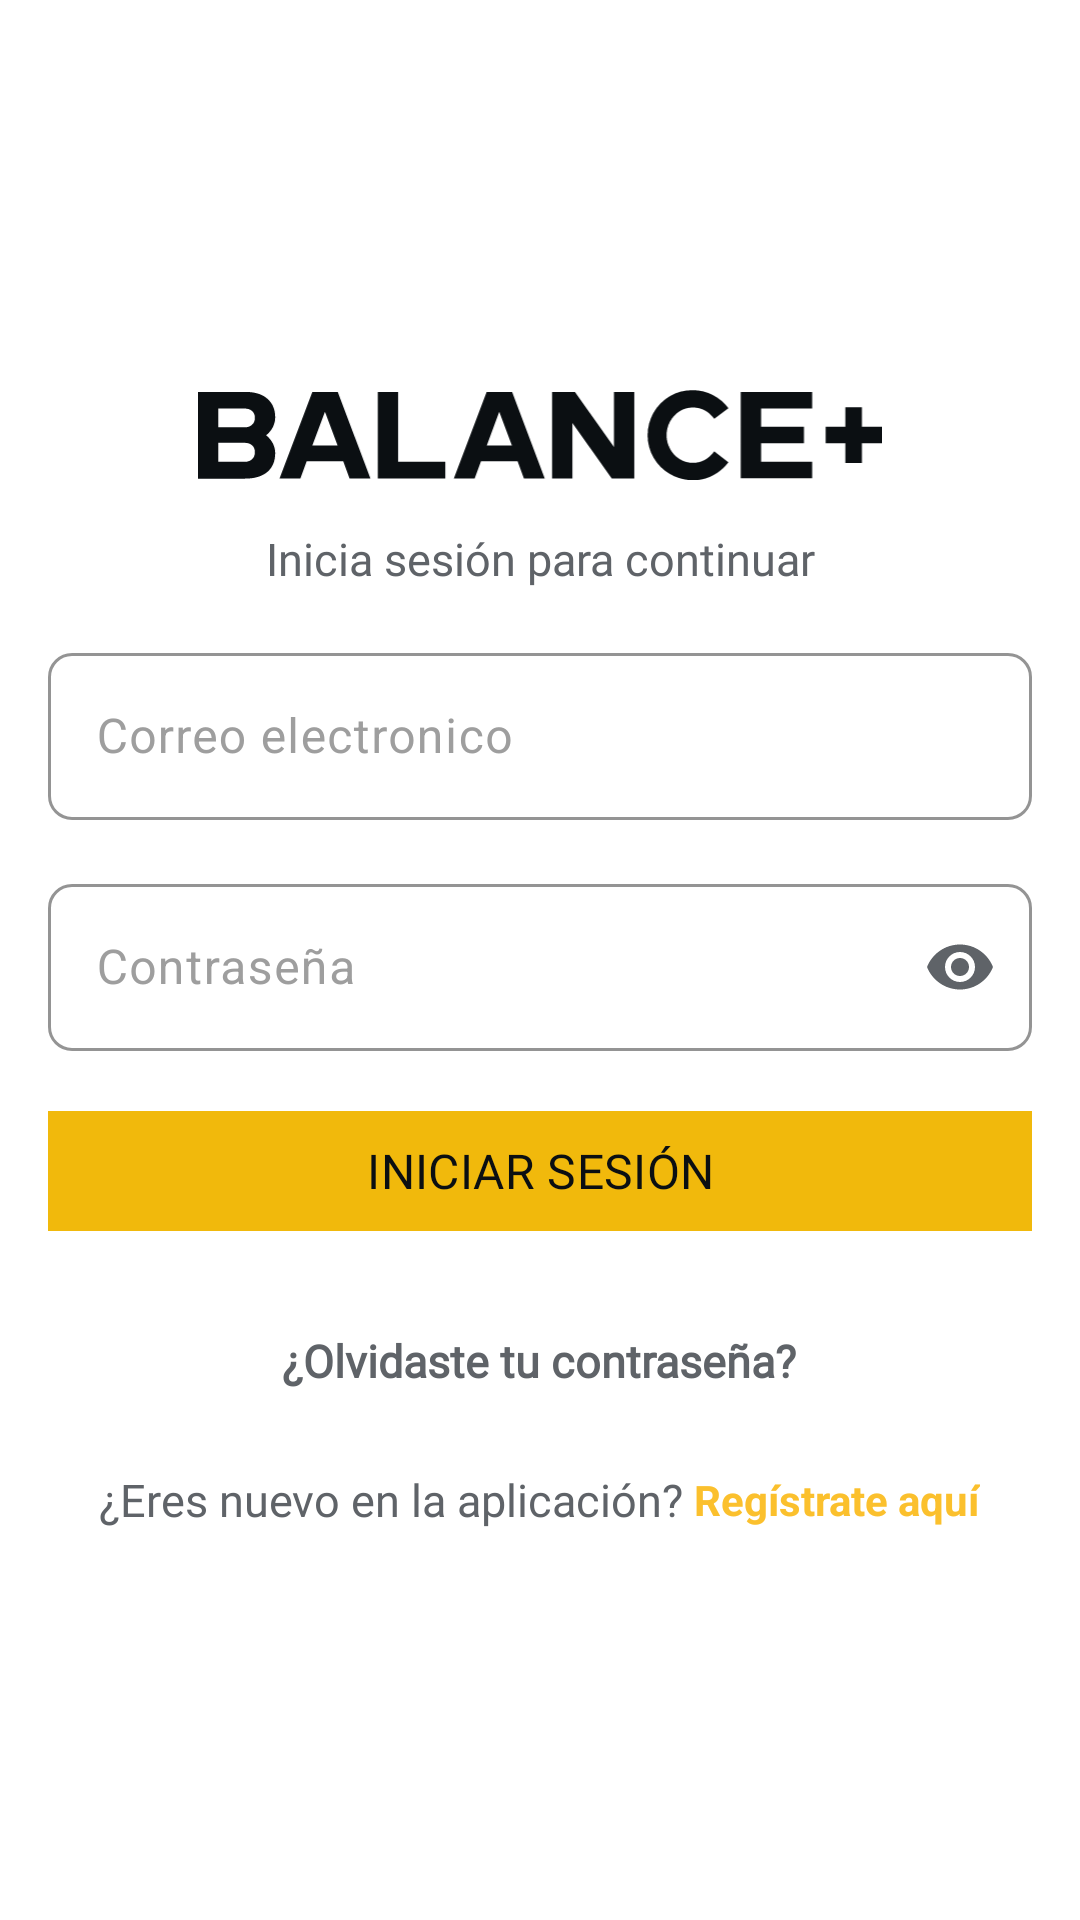

Android layout source for this screen:
<!-- AndroidManifest.xml: application theme Theme.Balance -->
<!-- res/layout/activity_login.xml -->
<?xml version="1.0" encoding="utf-8"?>
<androidx.constraintlayout.widget.ConstraintLayout
    xmlns:android="http://schemas.android.com/apk/res/android"
    xmlns:app="http://schemas.android.com/apk/res-auto"
    xmlns:tools="http://schemas.android.com/tools"
    android:id="@+id/main"
    android:layout_width="match_parent"
    android:layout_height="match_parent"
    android:background="@color/background_primary"
    tools:context=".LoginActivity">

    <ScrollView
        android:layout_width="0dp"
        android:layout_height="0dp"
        android:padding="16dp"
        android:fillViewport="true"
        app:layout_constraintStart_toStartOf="parent"
        app:layout_constraintEnd_toEndOf="parent"
        app:layout_constraintTop_toTopOf="parent"
        app:layout_constraintBottom_toBottomOf="parent">

        <LinearLayout
            android:layout_width="match_parent"
            android:layout_height="wrap_content"
            android:orientation="vertical"
            android:gravity="center">

            <androidx.constraintlayout.widget.ConstraintLayout
                android:layout_width="match_parent"
                android:layout_height="wrap_content">

                <ImageView
                    android:id="@+id/ivLogoInicio"
                    android:layout_width="230dp"
                    android:layout_height="wrap_content"
                    android:adjustViewBounds="true"
                    android:src="@drawable/ic_logo"
                    android:scaleType="centerInside"
                    app:layout_constraintTop_toTopOf="parent"
                    app:layout_constraintBottom_toBottomOf="parent"
                    app:layout_constraintStart_toStartOf="parent"
                    app:layout_constraintEnd_toEndOf="parent" />

            </androidx.constraintlayout.widget.ConstraintLayout>

            <TextView
                android:id="@+id/tvTitulo"
                android:layout_width="match_parent"
                android:layout_height="wrap_content"
                android:text="Inicia sesión para continuar"
                android:layout_marginTop="16dp"
                android:gravity="center"
                android:textColor="@color/text_secondary"
                style="@style/textBalance"/>
            
            
            <TextView
                android:id="@+id/tvLockoutMessage"
                android:layout_width="match_parent"
                android:layout_height="wrap_content"
                android:layout_marginTop="8dp"
                android:padding="12dp"
                android:background="@color/error_red"
                android:textColor="@android:color/white"
                android:textAlignment="center"
                android:visibility="gone"
                tools:text="Demasiados intentos. Espera 5:00"
                tools:visibility="visible"/>

            <com.google.android.material.textfield.TextInputLayout
                android:id="@+id/tilCorreo"
                android:layout_width="match_parent"
                android:layout_height="wrap_content"
                android:hint="Correo electronico"
                android:layout_marginTop="16dp"
                app:boxBackgroundMode="outline"
                app:boxBackgroundColor="@color/input_background"
                app:boxStrokeColor="@color/gold"
                app:hintTextColor="@color/text_hint"
                android:textColorHint="@color/text_hint"
                app:boxCornerRadiusBottomEnd="8dp"
                app:boxCornerRadiusTopEnd="8dp"
                app:boxCornerRadiusBottomStart="8dp"
                app:boxCornerRadiusTopStart="8dp">

                <com.google.android.material.textfield.TextInputEditText
                    android:id="@+id/tietCorreo"
                    android:layout_width="match_parent"
                    android:layout_height="wrap_content"
                    android:singleLine="true"
                    android:textColor="@color/text_primary"
                    android:inputType="textEmailAddress"/>

            </com.google.android.material.textfield.TextInputLayout>

            <com.google.android.material.textfield.TextInputLayout
                android:id="@+id/tilClave"
                android:layout_width="match_parent"
                android:layout_height="wrap_content"
                android:hint="Contraseña"
                android:layout_marginTop="16dp"
                app:boxBackgroundMode="outline"
                app:boxBackgroundColor="@color/input_background"
                app:boxStrokeColor="@color/gold"
                app:hintTextColor="@color/text_hint"
                android:textColorHint="@color/text_hint"
                app:boxCornerRadiusBottomEnd="8dp"
                app:boxCornerRadiusTopEnd="8dp"
                app:boxCornerRadiusBottomStart="8dp"
                app:boxCornerRadiusTopStart="8dp"
                app:passwordToggleEnabled="true"
                app:passwordToggleTint="@color/text_secondary">

                <com.google.android.material.textfield.TextInputEditText
                    android:id="@+id/tietClave"
                    android:layout_width="match_parent"
                    android:layout_height="wrap_content"
                    android:singleLine="true"
                    android:textColor="@color/text_primary"
                    android:inputType="textPassword"/>

            </com.google.android.material.textfield.TextInputLayout>

            <com.google.android.material.button.MaterialButton
                android:id="@+id/btnLogin"
                android:layout_width="match_parent"
                android:layout_height="wrap_content"
                android:text="Iniciar sesión"
                android:layout_marginTop="16dp"
                style="@style/boton"/>
            
            
            <com.google.android.material.button.MaterialButton
                android:id="@+id/btnBiometric"
                android:layout_width="match_parent"
                android:layout_height="wrap_content"
                android:layout_marginTop="12dp"
                android:text="Usar huella / rostro"
                android:visibility="gone"
                app:icon="@drawable/ic_fingerprint"
                app:iconGravity="textStart"
                app:iconPadding="8dp"
                style="@style/Widget.MaterialComponents.Button.OutlinedButton"
                app:strokeColor="@color/gold"
                android:textColor="@color/gold"
                tools:visibility="visible"/>

            <TextView
                android:id="@+id/tvClaveOlvidada"
                android:layout_width="wrap_content"
                android:layout_height="wrap_content"
                android:text="¿Olvidaste tu contraseña?"
                android:layout_marginTop="29dp"
                android:textStyle="bold"
                android:textColor="@color/text_secondary"
                style="@style/textBalance"
                android:clickable="true"
                android:focusable="true"/>

            <LinearLayout
                android:layout_width="match_parent"
                android:layout_height="wrap_content"
                android:orientation="horizontal"
                android:gravity="center"
                android:layout_marginTop="26dp">

                <TextView
                    android:layout_width="wrap_content"
                    android:layout_height="wrap_content"
                    android:text="¿Eres nuevo en la aplicación? "
                    android:textColor="@color/text_secondary"
                    style="@style/textBalance"/>

                <TextView
                    android:id="@+id/tvRegistro"
                    android:layout_width="wrap_content"
                    android:layout_height="wrap_content"
                    android:text="Regístrate aquí"
                    android:textStyle="bold"
                    android:textColor="@color/gold"
                    android:clickable="true"
                    android:focusable="true"/>
            </LinearLayout>

        </LinearLayout>

    </ScrollView>

</androidx.constraintlayout.widget.ConstraintLayout>
<!-- resources referenced by this layout -->
<resources>
  <color name="background_primary">#FFFFFF</color>
  <color name="error_red">#E53935</color>
  <color name="gold">#FBC02D</color>
  <color name="input_background">#FFFFFF</color>
  <color name="text_hint">#9E9E9E</color>
  <color name="text_primary">#0B0F12</color>
  <color name="text_secondary">#5F6368</color>
  <!-- drawable ic_fingerprint: vector/xml drawable (drawable, 2395 chars, omitted) -->
  <!-- drawable ic_logo: vector/xml drawable (drawable, 2143 chars, omitted) -->
  <style name="boton">
          <item name="strokeWidth">1dp</item>
          <item name="strokeColor">@android:color/transparent</item>
          <item name="backgroundTint">@color/balance</item>
          <item name="android:textColor">@color/button_text</item>
          <item name="fontFamily">@font/roboto_medium</item>
          <item name="android:textSize">16sp</item>
          <item name="cornerRadius">0dp</item>
          <item name="android:textAllCaps">true</item>
      </style>
  <style name="textBalance">
          <item name="android:fontFamily">@font/roboto_regular</item>
          <item name="android:textColor">@color/text_secondary</item>
          <item name="android:textSize">15sp</item>
      </style>
  <style name="Theme.Balance" parent="Theme.Material3.Light.NoActionBar">
          <item name="colorPrimary">@color/gold</item>
          <item name="colorSecondary">@color/gold</item>
          <item name="colorOnPrimary">@color/button_text</item>
          <item name="android:colorBackground">@color/background_primary</item>
          <item name="colorSurface">@color/surface_1</item>
          <item name="colorOnSurface">@color/text_primary</item>
          <item name="android:windowBackground">@color/background_primary</item>
          <item name="android:statusBarColor">@color/gold</item>
          <item name="android:navigationBarColor">@color/background_primary</item>
      </style>
  <color name="balance">#F1B90C</color>
  <color name="button_text">#0B0F12</color>
  <color name="surface_1">#FFFFFF</color>
</resources>
